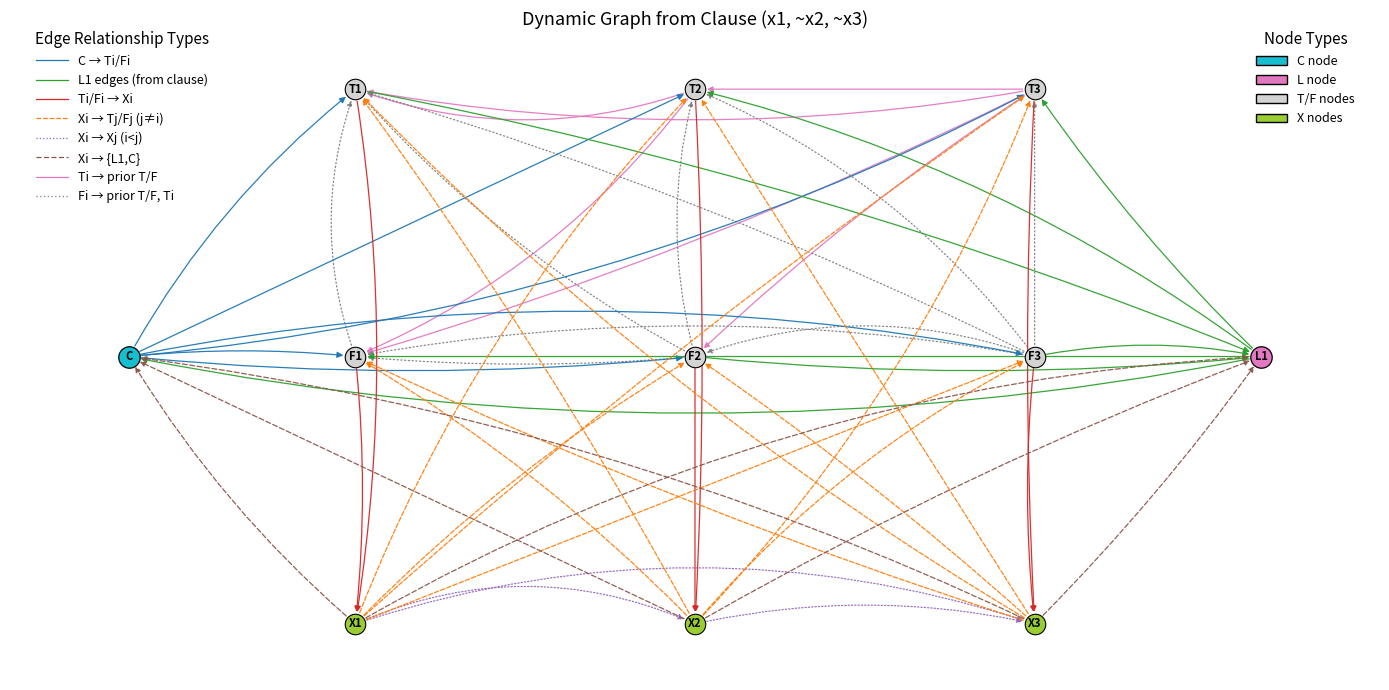

Write the Python code that produced this figure.
# Recreate dynamic plotting pipeline and render with wider canvas + wrapped legends
import re
import networkx as nx
import matplotlib.pyplot as plt
from matplotlib.lines import Line2D
from matplotlib.patches import Patch

# from __future__ import annotations
import sys
from typing import Dict, List, Tuple, Iterable

# --- Parsing helpers ---
def parse_clause(clause_str):
    """
    Parse a clause string like "(x1, ~x2, ~x3)" into:
      - n: max variable index observed
      - polarity: dict {i: 'pos'|'neg'} for literals appearing in the clause
    """
    lits = re.findall(r'(~)?x(\d+)', clause_str.replace(" ", ""))
    if not lits:
        raise ValueError("No literals found. Expected format like '(x1, ~x2, x5)'.")
    idxs = [int(j) for _, j in lits]
    n = max(idxs)
    polarity = {int(j): ('neg' if s == '~' else 'pos') for s, j in lits}
    return n, polarity
# --- Graph construction from spec (dynamic in n) ---
def build_graph_from_spec(clause_str):
    n, polarity = parse_clause(clause_str)
    G = nx.DiGraph()
    C, L1 = "C", "L1"
    T = [f"T{i}" for i in range(1, n+1)]
    F = [f"F{i}" for i in range(1, n+1)]
    X = [f"X{i}" for i in range(1, n+1)]
    G.add_nodes_from([C, L1] + T + F + X)
    # 1) C -> Ti, Fi
    for i in range(1, n+1):
        G.add_edge(C, f"T{i}")
        G.add_edge(C, f"F{i}")
    # 2) L1 edges driven by clause + L1 -> C
    G.add_edge(L1, C)
    for i in range(1, n+1):
        sense = polarity.get(i, None)
        if sense == 'pos':
            G.add_edge(f"T{i}", L1)
            G.add_edge(L1, f"F{i}")
        elif sense == 'neg':
            G.add_edge(f"F{i}", L1)
            G.add_edge(L1, f"T{i}")
    # 3) Xi edges
    for i in range(1, n+1):
        Xi = f"X{i}"
        # to Tj, Fj for j != i
        for j in range(1, n+1):
            if j != i:
                G.add_edge(Xi, f"T{j}")
                G.add_edge(Xi, f"F{j}")
        # Xi -> Xj for i < j (forward)
        for j in range(i+1, n+1):
            G.add_edge(Xi, f"X{j}")
        # to L1 and C
        G.add_edge(Xi, L1)
        G.add_edge(Xi, C)
    # 4) Ti edges: to prior {Tj, Fj} for j < i, and to Xi
    for i in range(1, n+1):
        Ti = f"T{i}"
        for j in range(1, i):
            G.add_edge(Ti, f"T{j}")
            G.add_edge(Ti, f"F{j}")
        G.add_edge(Ti, f"X{i}")
    # 5) Fi edges: to prior {Tj, Fj} for j < i, and to Ti and Xi
    for i in range(1, n+1):
        Fi = f"F{i}"
        for j in range(1, i):
            G.add_edge(Fi, f"T{j}")
            G.add_edge(Fi, f"F{j}")
        G.add_edge(Fi, f"T{i}")
        G.add_edge(Fi, f"X{i}")
    return G, n, polarity
# --- Classification of edges by relationship type (dynamic in n) ---
def classify_edges_from_spec(G, n, polarity):
    cat = {
        "C_to_TF": [],
        "L_edges": [],
        "TF_to_X": [],
        "X_to_other_TF": [],
        "X_to_Xforward": [],    # i < j (forward)
        "X_to_LC": [],
        "T_to_prior_TF": [],
        "F_to_prior_TF_Ti": [],
    }
    # C -> TF
    for i in range(1, n+1):
        if G.has_edge("C", f"T{i}"): cat["C_to_TF"].append(("C", f"T{i}"))
        if G.has_edge("C", f"F{i}"): cat["C_to_TF"].append(("C", f"F{i}"))
    # L edges (clause-driven) + L1->C
    if G.has_edge("L1", "C"): cat["L_edges"].append(("L1", "C"))
    for i in range(1, n+1):
        sense = polarity.get(i, None)
        if sense == 'pos':
            if G.has_edge(f"T{i}", "L1"): cat["L_edges"].append((f"T{i}", "L1"))
            if G.has_edge("L1", f"F{i}"): cat["L_edges"].append(("L1", f"F{i}"))
        elif sense == 'neg':
            if G.has_edge(f"F{i}", "L1"): cat["L_edges"].append((f"F{i}", "L1"))
            if G.has_edge("L1", f"T{i}"): cat["L_edges"].append(("L1", f"T{i}"))
    # TF -> Xi
    for i in range(1, n+1):
        if G.has_edge(f"T{i}", f"X{i}"): cat["TF_to_X"].append((f"T{i}", f"X{i}"))
        if G.has_edge(f"F{i}", f"X{i}"): cat["TF_to_X"].append((f"F{i}", f"X{i}"))
    # Xi -> Tj/Fj (j != i)
    for i in range(1, n+1):
        for j in range(1, n+1):
            if j != i:
                if G.has_edge(f"X{i}", f"T{j}"): cat["X_to_other_TF"].append((f"X{i}", f"T{j}"))
                if G.has_edge(f"X{i}", f"F{j}"): cat["X_to_other_TF"].append((f"X{i}", f"F{j}"))
    # Xi -> Xj, i < j (forward)
    for i in range(1, n+1):
        for j in range(i+1, n+1):
            if G.has_edge(f"X{i}", f"X{j}"): cat["X_to_Xforward"].append((f"X{i}", f"X{j}"))
    # Xi -> {L1, C}
    for i in range(1, n+1):
        if G.has_edge(f"X{i}", "L1"): cat["X_to_LC"].append((f"X{i}", "L1"))
        if G.has_edge(f"X{i}", "C"):  cat["X_to_LC"].append((f"X{i}", "C"))
    # Ti -> prior T/F
    for i in range(2, n+1):
        for j in range(1, i):
            if G.has_edge(f"T{i}", f"T{j}"): cat["T_to_prior_TF"].append((f"T{i}", f"T{j}"))
            if G.has_edge(f"T{i}", f"F{j}"): cat["T_to_prior_TF"].append((f"T{i}", f"F{j}"))
    # Fi -> prior T/F and Fi -> Ti
    for i in range(1, n+1):
        if G.has_edge(f"F{i}", f"T{i}"): cat["F_to_prior_TF_Ti"].append((f"F{i}", f"T{i}"))
        for j in range(1, i):
            if G.has_edge(f"F{i}", f"T{j}"): cat["F_to_prior_TF_Ti"].append((f"F{i}", f"T{j}"))
            if G.has_edge(f"F{i}", f"F{j}"): cat["F_to_prior_TF_Ti"].append((f"F{i}", f"F{j}"))
    return cat
# --- Dynamic layout (C left, L1 right, TF middle stacked, Xi below) ---
def layout_left_mid_right(n):
    pos = {}
    x_left, x_right = 0.0, 10.0  # widen canvas
    # even spacing across middle region
    xs = [2.0 + (i-1) * ((x_right - 2.0 - 2.0) / max(1, n-1)) for i in range(1, n+1)]
    y_top, y_mid, y_low = 3.0, 2.0, 1.0
    pos["C"] = (x_left, y_mid)
    pos["L1"] = (x_right, y_mid)
    for i, x in enumerate(xs, start=1):
        pos[f"T{i}"] = (x, y_top)
        pos[f"F{i}"] = (x, y_mid)
        pos[f"X{i}"] = (x, y_low)
    return pos
# --- Renderer with wider figure + wrapped legends ---
def render(clause_str):
    G, n, polarity = build_graph_from_spec(clause_str)
    cats = classify_edges_from_spec(G, n, polarity)
    pos = layout_left_mid_right(n)
    fig, ax = plt.subplots(figsize=(max(14, 4 + 2.5*n), 7))

    # Font sizes
    node_text_size = 8
    legend_text_size = 9
    legend_title_text_size = 11
    title_text_size = 13

    # Node sizes
    base_big, base_small = 250, 230
    size_big = max(90, base_big - 4*n)
    size_small = max(85, base_small - 4*n)
    # Draw nodes
    TF_nodes = [f"T{i}" for i in range(1, n+1)] + [f"F{i}" for i in range(1, n+1)]
    X_nodes  = [f"X{i}" for i in range(1, n+1)]
    nx.draw_networkx_nodes(G, pos, nodelist=["C"],  node_color="tab:cyan",  node_size=size_big, edgecolors="black", linewidths=0.9, ax=ax)
    nx.draw_networkx_nodes(G, pos, nodelist=["L1"], node_color="tab:pink",  node_size=size_big, edgecolors="black", linewidths=0.9, ax=ax)
    nx.draw_networkx_nodes(G, pos, nodelist=TF_nodes, node_color="lightgray", node_size=size_small, edgecolors="black", linewidths=0.8, ax=ax)
    nx.draw_networkx_nodes(G, pos, nodelist=X_nodes,  node_color="yellowgreen", node_size=size_small, edgecolors="black", linewidths=0.8, ax=ax)
    nx.draw_networkx_labels(G, pos, font_size=node_text_size, font_weight="bold", ax=ax)  # Half the previous size
    def draw_group(edgelist, color, style="solid", width=0.9, base_rad=0.08, spread=6, arrowsize=9, alpha=0.95):
        if not edgelist:
            return
        offsets = [((k % spread) - (spread-1)/2) / ((spread-1)/2) for k in range(len(edgelist))]
        for off, e in zip(offsets, edgelist):
            rad = base_rad * off
            nx.draw_networkx_edges(
                G, pos, edgelist=[e], edge_color=color, style=style, width=width, alpha=alpha,
                arrows=True, arrowstyle='-|>', arrowsize=arrowsize, connectionstyle=f'arc3,rad={rad}', ax=ax
            )
    # Draw edge groups
    # arrowsize = 8
    draw_group(cats["X_to_Xforward"],      color="tab:purple", style="dotted", width=0.9, base_rad=0.22, spread=9, arrowsize=8)
    draw_group(cats["T_to_prior_TF"],      color="tab:pink",   style="solid",  width=0.9, base_rad=0.18, spread=9, arrowsize=8)
    draw_group(cats["F_to_prior_TF_Ti"],   color="tab:gray",   style=(0,(1,2)),width=0.9, base_rad=0.18, spread=9, arrowsize=8)
    draw_group(cats["C_to_TF"],            color="tab:blue",   width=0.9, base_rad=0.10, spread=5, arrowsize=9)
    draw_group(cats["L_edges"],            color="tab:green",  width=0.9, base_rad=0.10, spread=5, arrowsize=9)
    draw_group(cats["TF_to_X"],            color="tab:red",    width=0.9, base_rad=0.08, spread=7, arrowsize=8)
    draw_group(cats["X_to_other_TF"],      color="tab:orange", style="dashed", width=0.9, base_rad=0.10, spread=7, arrowsize=8)
    draw_group(cats["X_to_LC"],            color="tab:brown",  style=(0,(4,2)),width=0.9, base_rad=0.12, spread=7, arrowsize=8)
    # Legends with adjusted font sizes and spacing
    edge_handles = [
        Line2D([0],[0], color="tab:blue",   lw=0.9, label="C → Ti/Fi"),
        Line2D([0],[0], color="tab:green",  lw=0.9, label="L1 edges (from clause)"),
        Line2D([0],[0], color="tab:red",    lw=0.9, label="Ti/Fi → Xi"),
        Line2D([0],[0], color="tab:orange", lw=0.9, linestyle="dashed", label="Xi → Tj/Fj (j≠i)"),
        Line2D([0],[0], color="tab:purple", lw=0.9, linestyle="dotted", label="Xi → Xj (i<j)"),
        Line2D([0],[0], color="tab:brown",  lw=0.9, linestyle=(0,(4,2)), label="Xi → {L1,C}"),
        Line2D([0],[0], color="tab:pink",   lw=0.9, label="Ti → prior T/F"),
        Line2D([0],[0], color="tab:gray",   lw=0.9, linestyle=(0,(1,2)), label="Fi → prior T/F, Ti"),
    ]
    node_handles = [
        Patch(facecolor="tab:cyan",  edgecolor="black", label="C node"),
        Patch(facecolor="tab:pink",  edgecolor="black", label="L node"),
        Patch(facecolor="lightgray", edgecolor="black", label="T/F nodes"),
        Patch(facecolor="yellowgreen", edgecolor="black", label="X nodes"),
    ]

    first_legend = ax.legend(handles=edge_handles, loc="upper left",
                             bbox_to_anchor=(0.01, 1.02), ncol=1, frameon=False,
                             title="Edge Relationship Types", fontsize=legend_text_size, title_fontsize=legend_title_text_size, handlelength=2.5, columnspacing=1.5)
    ax.add_artist(first_legend)
    ax.legend(handles=node_handles, loc="upper right",
              bbox_to_anchor=(0.99, 1.02), ncol=1, frameon=False,
              title="Node Types", fontsize=legend_text_size, title_fontsize=legend_title_text_size, handlelength=2.5, columnspacing=1.5)
    name = f"Dynamic Graph from Clause {clause_str}"
    ax.set_title(name, fontsize=title_text_size)
    ax.set_axis_off()
    plt.tight_layout()

    # Save the plot as a PNG file
    # plt.show()
    plt.savefig(f"{name}.png")


# ---------------------------
# Utilities
# ---------------------------
def edge_counts_summary(categories: Dict[str, List[Tuple[str, str]]]) -> Dict[str, int]:
    """Return a dict of {category_name: edge_count}."""
    return {k: len(v) for k, v in categories.items()}


#Main
if __name__ == "__main__":
    clause = sys.argv[1] if len(sys.argv) > 1 else "(x1, ~x2, ~x3)"
    # --- Plot the requested clause with the wider layout and wrapped legends ---
    render(clause)

    G, n, polarity = build_graph_from_spec(clause)
    cats = classify_edges_from_spec(G, n, polarity)
    counts = edge_counts_summary(cats)

    print(f"Clause: {clause}")
    print(f"Variables (n): {n}")
    print(f"Polarity: {polarity}")
    print("\nEdge counts by category:")
    for k in sorted(counts.keys()):
        print(f"  {k:20s}: {counts[k]}")
    print(f"\nTotal edges: {G.number_of_edges()}")
